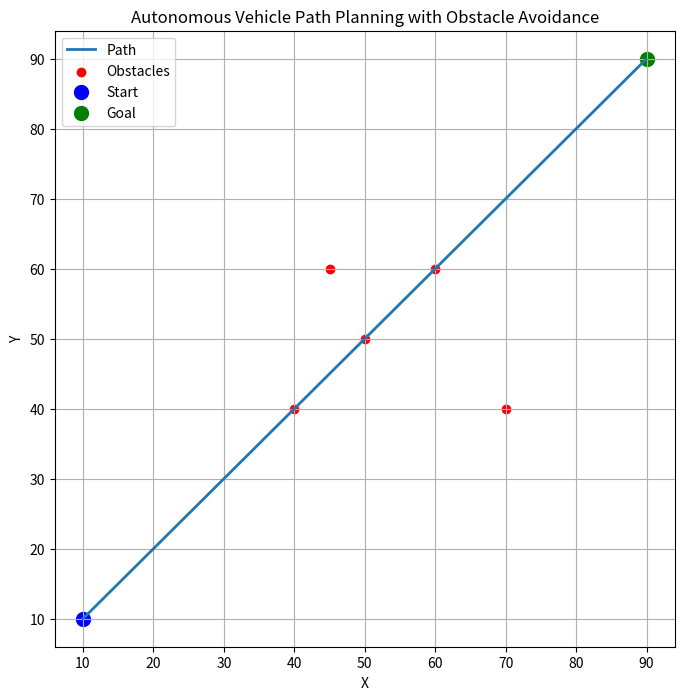

Source code (Python):
import matplotlib.pyplot as plt
import numpy as np

# Vehicle class
class Vehicle:
    def __init__(self, start, goal, obstacles):
        """ Initialize the vehicle, its path, and obstacles """
        self.position = np.array(start, dtype=float)
        self.goal = np.array(goal, dtype=float)
        self.path = [self.position.copy()]
        self.obstacles = obstacles
        self.speed = 1.0

    def move(self):
        """ Move the vehicle towards the goal while avoiding obstacles """
        direction = self.goal - self.position
        distance = np.linalg.norm(direction)

        # Check if the vehicle has reached its goal
        if distance < 1:
            return False

        # Normalize the direction vector
        direction = direction / distance

        # Obstacle avoidance logic
        for obs in self.obstacles:
            vec_to_obs = obs - self.position
            dist = np.linalg.norm(vec_to_obs)

            if dist < 5:  # Avoid if too close
                direction += (self.position - obs) / (dist + 1e-5)  # Prevent division by zero

        # Normalize the new direction vector
        direction = direction / np.linalg.norm(direction)

        # Move the vehicle
        self.position += direction * self.speed
        self.path.append(self.position.copy())

        return True

    def run(self):
        """ Keep moving until the goal is reached """
        while self.move():
            pass


# Define start, goal, and obstacles
start = (10, 10)
goal = (90, 90)

obstacles = np.array([
    [40, 40],
    [50, 50],
    [60, 60],
    [45, 60],
    [70, 40]
])

# Run simulation
vehicle = Vehicle(start, goal, obstacles)
vehicle.run()

# Plot the result
path = np.array(vehicle.path)

plt.figure(figsize=(8, 8))
plt.plot(path[:, 0], path[:, 1], label="Path", linewidth=2)
plt.scatter(*zip(*obstacles), c='red', label="Obstacles")
plt.scatter(*start, c='blue', label="Start", s=100)
plt.scatter(*goal, c='green', label="Goal", s=100)
plt.legend()
plt.grid(True)
plt.title("Autonomous Vehicle Path Planning with Obstacle Avoidance")
plt.xlabel("X")
plt.ylabel("Y")
plt.show()
